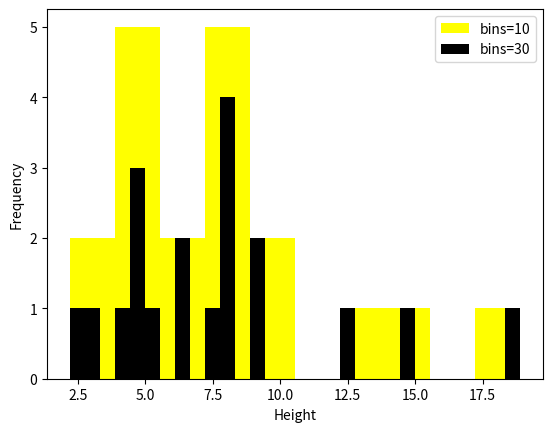

Reproduce this figure in Python.
#%matplotlib inline
from numpy import array
import matplotlib.pyplot as plt 

height = array([ 8.2, 8.1, 9.1, 6.3, 7.6, 8.1, 6.5, 5.5, 9.1, 8.3, 2.2, 3.3, 4.4, 4.5, 4.6, 4.7, 12.5, 14.6, 18.9])

plt.hist(height, color='yellow', label='bins=10')
plt.hist(height, bins=30, color='black', label='bins=30')
plt.xlabel('Height')
plt.ylabel('Frequency')
plt.legend()
plt.show()
